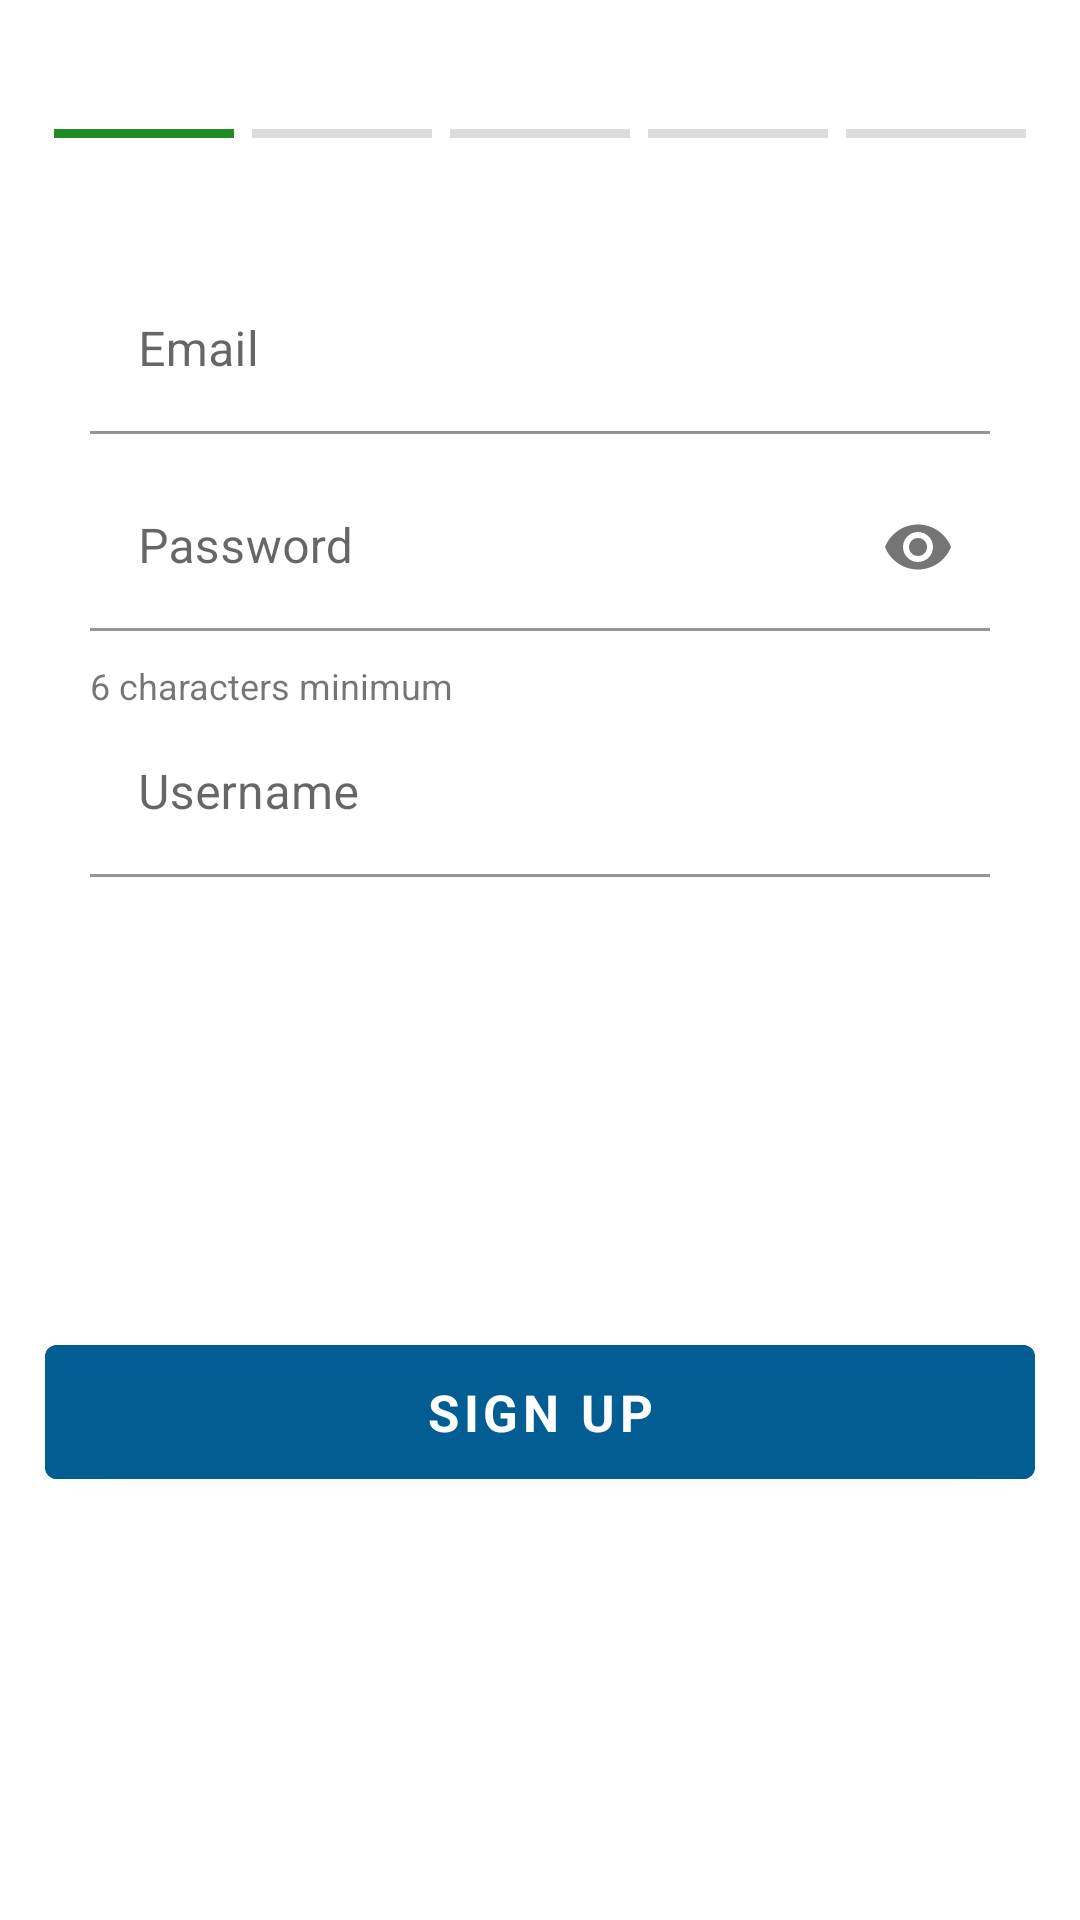

Here is an Android app screen rendered from its layout file. Give the layout XML and the strings, colors and styles it references.
<!-- AndroidManifest.xml: application theme Theme.MyFitnessGoal -->
<!-- res/layout/fragment_details.xml -->
<?xml version="1.0" encoding="utf-8"?>
<LinearLayout xmlns:android="http://schemas.android.com/apk/res/android"
    xmlns:app="http://schemas.android.com/apk/res-auto"
    xmlns:tools="http://schemas.android.com/tools"
    android:layout_width="match_parent"
    android:layout_height="match_parent"
    android:background="@color/white"
    android:orientation="vertical"
    android:paddingStart="@dimen/dp_15"
    android:paddingEnd="@dimen/dp_15"
    tools:context=".fragments.GoalFragment">

    <LinearLayout
        android:layout_width="match_parent"
        android:layout_height="wrap_content"
        android:layout_marginTop="@dimen/dp_40"
        android:orientation="horizontal"
        android:weightSum="5">

        <View
            android:layout_width="0dp"
            android:layout_height="@dimen/dp_3"
            android:layout_margin="@dimen/dp_3"
            android:layout_weight="1"
            android:background="@color/green" />

        <View
            android:layout_width="0dp"
            android:layout_height="@dimen/dp_3"
            android:layout_margin="@dimen/dp_3"
            android:layout_weight="1"
            android:background="@color/custom_grey" />

        <View
            android:layout_width="0dp"
            android:layout_height="@dimen/dp_3"
            android:layout_margin="@dimen/dp_3"
            android:layout_weight="1"
            android:background="@color/custom_grey" />

        <View
            android:layout_width="0dp"
            android:layout_height="@dimen/dp_3"
            android:layout_margin="@dimen/dp_3"
            android:layout_weight="1"
            android:background="@color/custom_grey" />

        <View
            android:layout_width="0dp"
            android:layout_height="@dimen/dp_3"
            android:layout_margin="@dimen/dp_3"
            android:layout_weight="1"
            android:background="@color/custom_grey" />


    </LinearLayout>

    <com.google.android.material.textfield.TextInputLayout
        android:layout_width="match_parent"
        android:layout_height="wrap_content"
        android:layout_marginStart="@dimen/dp_15"
        android:layout_marginTop="@dimen/dp_40"
        android:layout_marginEnd="@dimen/dp_15">

        <com.google.android.material.textfield.TextInputEditText
            android:id="@+id/etEmailDetails"
            android:layout_width="match_parent"
            android:layout_height="wrap_content"
            android:background="@color/white"
            android:hint="Email"
            android:inputType="textEmailAddress" />
    </com.google.android.material.textfield.TextInputLayout>

    <com.google.android.material.textfield.TextInputLayout
        android:layout_width="match_parent"
        android:layout_height="wrap_content"
        android:layout_marginStart="@dimen/dp_15"
        android:layout_marginTop="@dimen/dp_10"
        android:layout_marginEnd="@dimen/dp_15"
        app:passwordToggleEnabled="true">

        <com.google.android.material.textfield.TextInputEditText
            android:id="@+id/etPasswordDetails"
            android:layout_width="match_parent"
            android:layout_height="wrap_content"
            android:background="@color/white"
            android:hint="Password"
            android:inputType="textPassword" />

    </com.google.android.material.textfield.TextInputLayout>

    <TextView
        android:layout_width="wrap_content"
        android:layout_height="wrap_content"
        android:layout_marginStart="@dimen/dp_15"
        android:layout_marginTop="@dimen/dp_10"
        android:text="6 characters minimum"
        android:textSize="@dimen/sp_12" />

    <com.google.android.material.textfield.TextInputLayout
        android:layout_width="match_parent"
        android:layout_height="wrap_content"
        android:layout_marginStart="@dimen/dp_15"
        android:layout_marginEnd="@dimen/dp_15">

        <com.google.android.material.textfield.TextInputEditText
            android:id="@+id/etUsernameDetails"
            android:layout_width="match_parent"
            android:layout_height="wrap_content"
            android:background="@color/white"
            android:hint="Username"
            android:inputType="textEmailAddress" />
    </com.google.android.material.textfield.TextInputLayout>

    <Button
        android:id="@+id/btnSignUpDetails"
        android:layout_width="match_parent"
        android:layout_height="wrap_content"
        android:layout_marginTop="@dimen/dp_150"
        android:backgroundTint="#025d93"
        android:padding="@dimen/sp_11"
        android:text="SIGN UP"
        android:textSize="@dimen/sp_17"
        android:textStyle="bold" />

</LinearLayout>
<!-- resources referenced by this layout -->
<resources>
  <color name="custom_grey">#DCDCDC</color>
  <color name="green">#228B22</color>
  <color name="white">#FFFFFFFF</color>
  <dimen name="dp_10">10dp</dimen>
  <dimen name="dp_15">15dp</dimen>
  <dimen name="dp_150">150dp</dimen>
  <dimen name="dp_3">3dp</dimen>
  <dimen name="dp_40">40dp</dimen>
  <dimen name="sp_11">11sp</dimen>
  <dimen name="sp_12">12sp</dimen>
  <dimen name="sp_17">17sp</dimen>
  <style name="Theme.MyFitnessGoal" parent="Theme.MaterialComponents.DayNight.NoActionBar">
          
          <item name="colorPrimary">@color/purple_500</item>
          <item name="colorPrimaryVariant">@color/custom_grey</item>
          <item name="colorOnPrimary">@color/white</item>
          <item name="fontFamily">@font/galano_grotesque</item>
          
          <item name="colorSecondary">@color/teal_200</item>
          <item name="colorSecondaryVariant">@color/teal_700</item>
          <item name="colorOnSecondary">@color/black</item>
          
          <item name="android:statusBarColor" tools:targetApi="l">?attr/colorPrimaryVariant</item>
          
      </style>
  <color name="purple_500">#FF6200EE</color>
  <color name="teal_200">#FF03DAC5</color>
  <color name="teal_700">#FF018786</color>
  <color name="black">#FF000000</color>
</resources>
